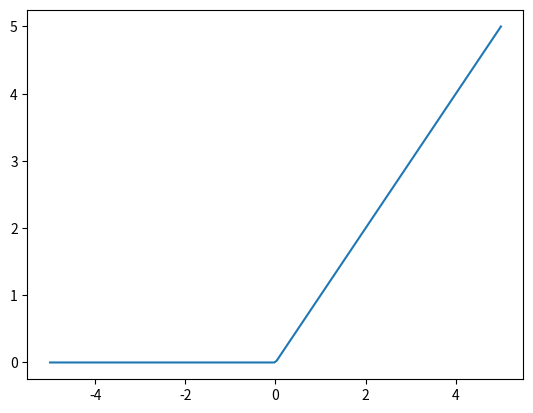
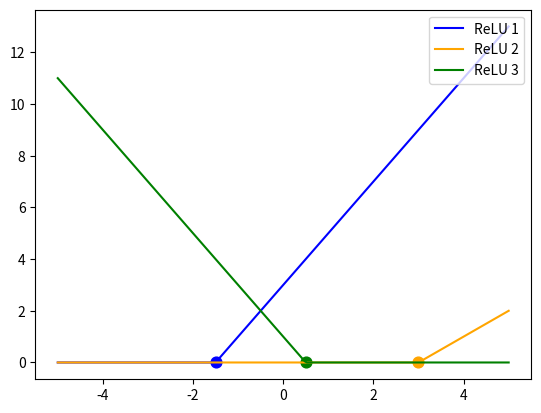
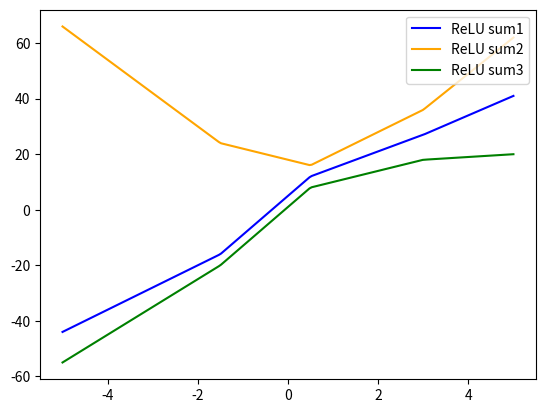
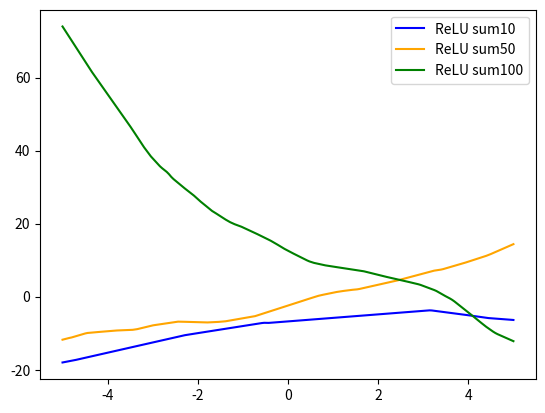
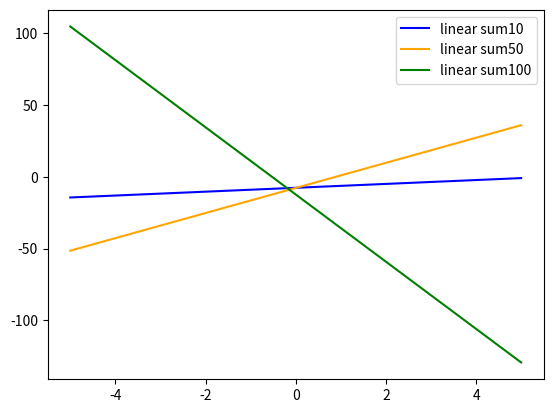
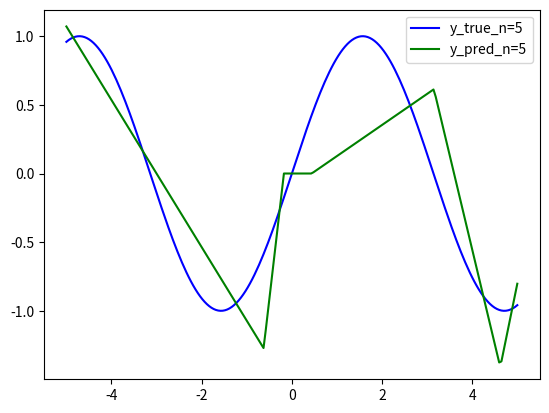
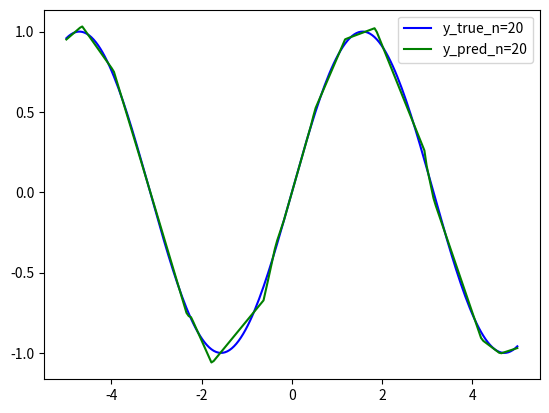
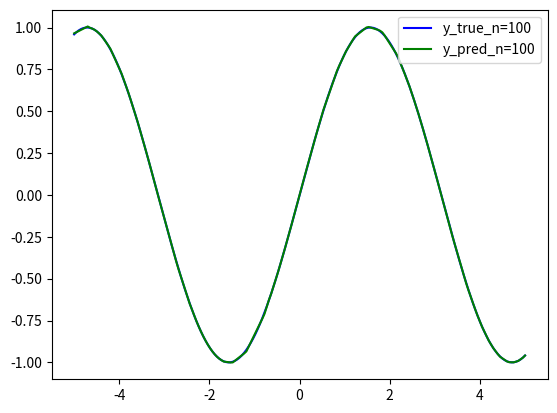
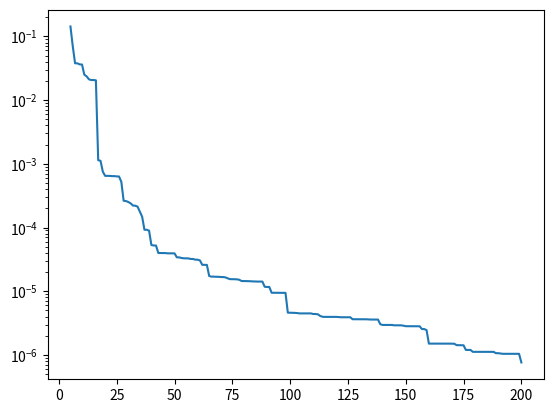

Recreate these plots in Python, in order.
import numpy as np
import matplotlib.pyplot as plt

np.random.seed(42)

# 과제 1
print("\n\n\n\n\n")
import time

a = np.random.rand(1000000)
b = np.random.rand(1000000)

start = time.perf_counter()
c_dot = np.dot(a,b)
end = time.perf_counter()

print("np.dot을 통한 결과값: ",c_dot)
print("넘파이 dot 걸린 시간: " + str(1000*(end-start))+" s")

c_for=0
start = time.perf_counter()
for i in range(1000000):
    c_for += a[i]*b[i]
end = time.perf_counter()

print("for을 통한 결과값: ",c_for)
print("for loop 걸린 시간: " + str(1000*(end-start))+" s")
print("\n\n\n\n\n")
print("c_dot==c_for: ",c_dot==c_for)
print("np.allclose(c_dot,c_for): ", np.allclose(c_dot,c_for))

print("\n\n\n\n\n")



# 과제 2
a=np.random.rand(3, 4)
print("열 정규화 keepdims False 결과값: \n",a/a.sum(axis=0,keepdims=False))
print("\n\n\n\n\n")
print("열 정규화 keepdims True 결과값: \n",a/a.sum(axis=0,keepdims=True))
print("\n\n\n\n\n")
print("각 열의 합: ",(a/a.sum(axis=0,keepdims=True)).sum(axis=0,keepdims=True))
print("\n\n\n\n\n")
print("각 열 검사:", np.isclose((a/a.sum(axis=0,keepdims=True)).sum(axis=0,keepdims=True), 1))
print("\n\n\n\n\n")



#print("행 정규화 keepdims False 결과값: \n",a/a.sum(axis=1,keepdims=False))
print("행 정규화 keepdims True 결과값: \n",a/a.sum(axis=1,keepdims=True))
print("\n\n\n\n\n")
print("각 행의 합: ",(a/a.sum(axis=1,keepdims=True)).sum(axis=1,keepdims=True))

print("\n\n\n\n\n")
print("각 열 검사:", np.isclose((a/a.sum(axis=1,keepdims=True)).sum(axis=1,keepdims=True), 1))
print("\n\n\n\n\n")

#과제 3
a = np.random.randn(5)
b = np.random.randn(5, 1)
print("a.shape: " ,a.shape , "   b.shape: ", b.shape)
print("\n\n\n\n\n")
print("a.T.shape: " ,a.T.shape , "   b.T.shape: ", b.T.shape)
print("\n\n\n\n\n")
print("np.dot(a, a.T): ",np.dot(a, a.T),"\n\n\n\nnp.dot(b, b.T):\n ",np.dot(b, b.T))
print("\n\n\n\n\n")


#과제 4
import numpy as np
import matplotlib.pyplot as plt

def relu(x):
    x=np.maximum(0,x)
    return x 

def relu_for_result(x,relu_number):
    w = np.random.randn(relu_number)
    c = np.random.randn(relu_number)
    r = np.random.uniform(-5, 5, relu_number)

    b = -w * r # 꺾이는 위치 r을 먼저 [-5,5] 사이 값으로 정하고, 이미 알고 있는 w를 이용해서 그 위치에서 꺾이게 하는 b를 구하는 식임.
    
    result=np.zeros(200)
    

    for i in range(relu_number):
        activate=relu(w[i]*x+b[i])
        result+=c[i]*activate
    return result

def relu_w_b_c_for_result(x,w,c,r,relu_number):

    b = -w * r # 꺾이는 위치 r을 먼저 [-5,5] 사이 값으로 정하고, 이미 알고 있는 w를 이용해서 그 위치에서 꺾이게 하는 b를 구하는 식임.
    
    result=np.zeros(200)
    

    for i in range(relu_number):
        activate=relu(w[i]*x+b[i])
        result+=c[i]*activate
    return result
    

def linear_for_result(x,relu_number):
    w = np.random.randn(relu_number)
    c = np.random.randn(relu_number)
    r = np.random.uniform(-5, 5, relu_number)

    b = -w * r # 꺾이는 위치 r을 먼저 [-5,5] 사이 값으로 정하고, 이미 알고 있는 w를 이용해서 그 위치에서 꺾이게 하는 b를 구하는 식임.
    
    result=np.zeros(200)
    

    for i in range(relu_number):
        activate=w[i]*x+b[i]
        result+=c[i]*activate
    return result

def linear_w_b_c_for_result(x,w,c,r,relu_number):

    b = -w * r # 꺾이는 위치 r을 먼저 [-5,5] 사이 값으로 정하고, 이미 알고 있는 w를 이용해서 그 위치에서 꺾이게 하는 b를 구하는 식임.
    
    result=np.zeros(200)
    

    for i in range(relu_number):
        activate=w[i]*x+b[i]
        result+=c[i]*activate
    return result


x = np.linspace(-5, 5, 200)
y=relu(x)
plt.plot(x, y)
plt.show()

w1=2 
b1=3
y1=relu(w1*x + b1)
y1_0=-b1/w1

w2=1 
b2=-3
y2=relu(w2*x + b2)
y2_0=-b2/w2

w3=-2 
b3=+1
y3=relu(w3*x + b3)
y3_0=-b3/w3

plt.plot(x,y1,label="ReLU 1", color="blue")
plt.scatter(y1_0, 0, color='blue', s=60)
plt.plot(x,y2,label="ReLU 2", color="orange")
plt.scatter(y2_0, 0, color='orange', s=60)
plt.plot(x,y3,label="ReLU 3", color="green")
plt.scatter(y3_0, 0, color='green', s=60)
plt.legend(loc="upper right")
plt.show()

c1=3
c2=1
c3=-4
y4 = c1*relu(w1*x+b1) + c2*relu(w2*x+b2) + c3*relu(w3*x+b3)
plt.plot(x,y4,label="ReLU sum1", color="blue")
c1=4
c2=5
c3=6
y5 = c1*relu(w1*x+b1) + c2*relu(w2*x+b2) + c3*relu(w3*x+b3)
plt.plot(x,y5,label="ReLU sum2", color="orange")
c1=2
c2=-3
c3=-5
y6 = c1*relu(w1*x+b1) + c2*relu(w2*x+b2) + c3*relu(w3*x+b3)
plt.plot(x,y6,label="ReLU sum3", color="green")
plt.legend(loc="upper right")
plt.show()

w_10 = np.random.randn(10)
c_10 = np.random.randn(10)
r_10 = np.random.uniform(-5, 5, 10)

w_50 = np.random.randn(50)
c_50 = np.random.randn(50)
r_50 = np.random.uniform(-5, 5, 50)

w_100 = np.random.randn(100)
c_100 = np.random.randn(100)
r_100 = np.random.uniform(-5, 5, 100)

result_10=relu_w_b_c_for_result(x,w_10,c_10,r_10,10)
plt.plot(x,result_10,label="ReLU sum10", color="blue")

result_50=relu_w_b_c_for_result(x,w_50,c_50,r_50,50)
plt.plot(x,result_50,label="ReLU sum50", color="orange")

result_100=relu_w_b_c_for_result(x,w_100,c_100,r_100,100)
plt.plot(x,result_100,label="ReLU sum100", color="green")
plt.legend(loc="upper right")
plt.show()

result_10=linear_w_b_c_for_result(x,w_10,c_10,r_10,10)
plt.plot(x,result_10,label="linear sum10", color="blue")

result_50=linear_w_b_c_for_result(x,w_50,c_50,r_50,50)
plt.plot(x,result_50,label="linear sum50", color="orange")

result_100=linear_w_b_c_for_result(x,w_100,c_100,r_100,100)
plt.plot(x,result_100,label="linear sum100", color="green")
plt.legend(loc="upper right")
plt.show()

print("\n\n\n\n\n")


#과제 5
#def H_calculater(x,w,b,n):
#    H= relu(x[:,np.newaxis] * w[np.newaxis,:n] + b[np.newaxis,:n])
#    return H

def H_calculater(x,w,b,n):
    H= relu(x[:,np.newaxis] @ w[:,:n] + b[:,:n])
    return H
def c_create(H,n):

    c=np.linalg.lstsq(H[:n], y_true, rcond=None)[0]
    return c

def mse(a,b):
    result=np.mean((a - b) ** 2)
    return result




x = np.linspace(-5, 5, 200)
y_true = np.sin(x)

print(x.shape,y_true.shape)

w = np.random.randn(1,200)
r = np.random.uniform(-5, 5, (1,200))
b = -w * r 

H= H_calculater(x,w,b,5)
c=np.linalg.lstsq(H, y_true, rcond=None)[0] #H*c=y가 같아지는 c를 찾는 것이기에 차원이 안맞아도 y_true의 차원이 되게 하는 차원 c를 구하는 것임
y_pred=H@c

plt.plot(x,y_true,label="y_true_n=5",color="blue")
plt.plot(x,y_pred,label="y_pred_n=5",color="green")
plt.legend(loc="upper right")
plt.show()

H= H_calculater(x,w,b,20)
c=np.linalg.lstsq(H, y_true, rcond=None)[0]
y_pred=H@c

plt.plot(x,y_true,label="y_true_n=20",color="blue")
plt.plot(x,y_pred,label="y_pred_n=20",color="green")
plt.legend(loc="upper right")
plt.show()

H= H_calculater(x,w,b,100)
c=np.linalg.lstsq(H, y_true, rcond=None)[0]
y_pred=H@c

plt.plot(x,y_true,label="y_true_n=100",color="blue")
plt.plot(x,y_pred,label="y_pred_n=100",color="green")
plt.legend(loc="upper right")
plt.show()



n_array = np.arange(5, 201)
mse_array=[]

for i in n_array:
    H = H_calculater(x,w,b,i)
    c = np.linalg.lstsq(H, y_true, rcond=None)[0]
    y_pred=H@c
    mse_array.append( mse(y_pred,y_true))

plt.plot(n_array,mse_array)
plt.yscale("log")
plt.show()
    
